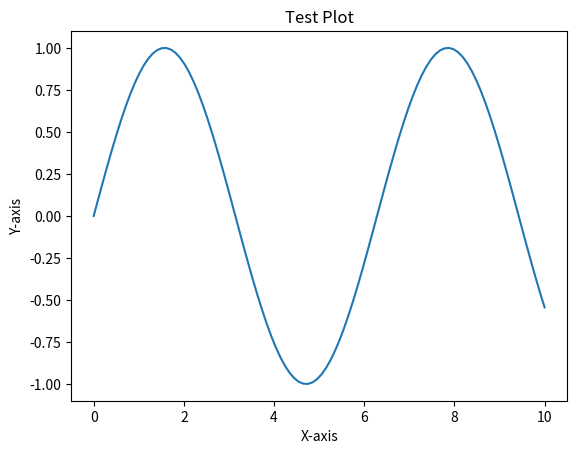

This chart was generated by the following Python code:
import matplotlib.pyplot as plt
import numpy as np

x = np.linspace(0, 10, 100)
y = np.sin(x)

plt.plot(x, y)
plt.xlabel("X-axis")
plt.ylabel("Y-axis")
plt.title("Test Plot")
plt.show()
